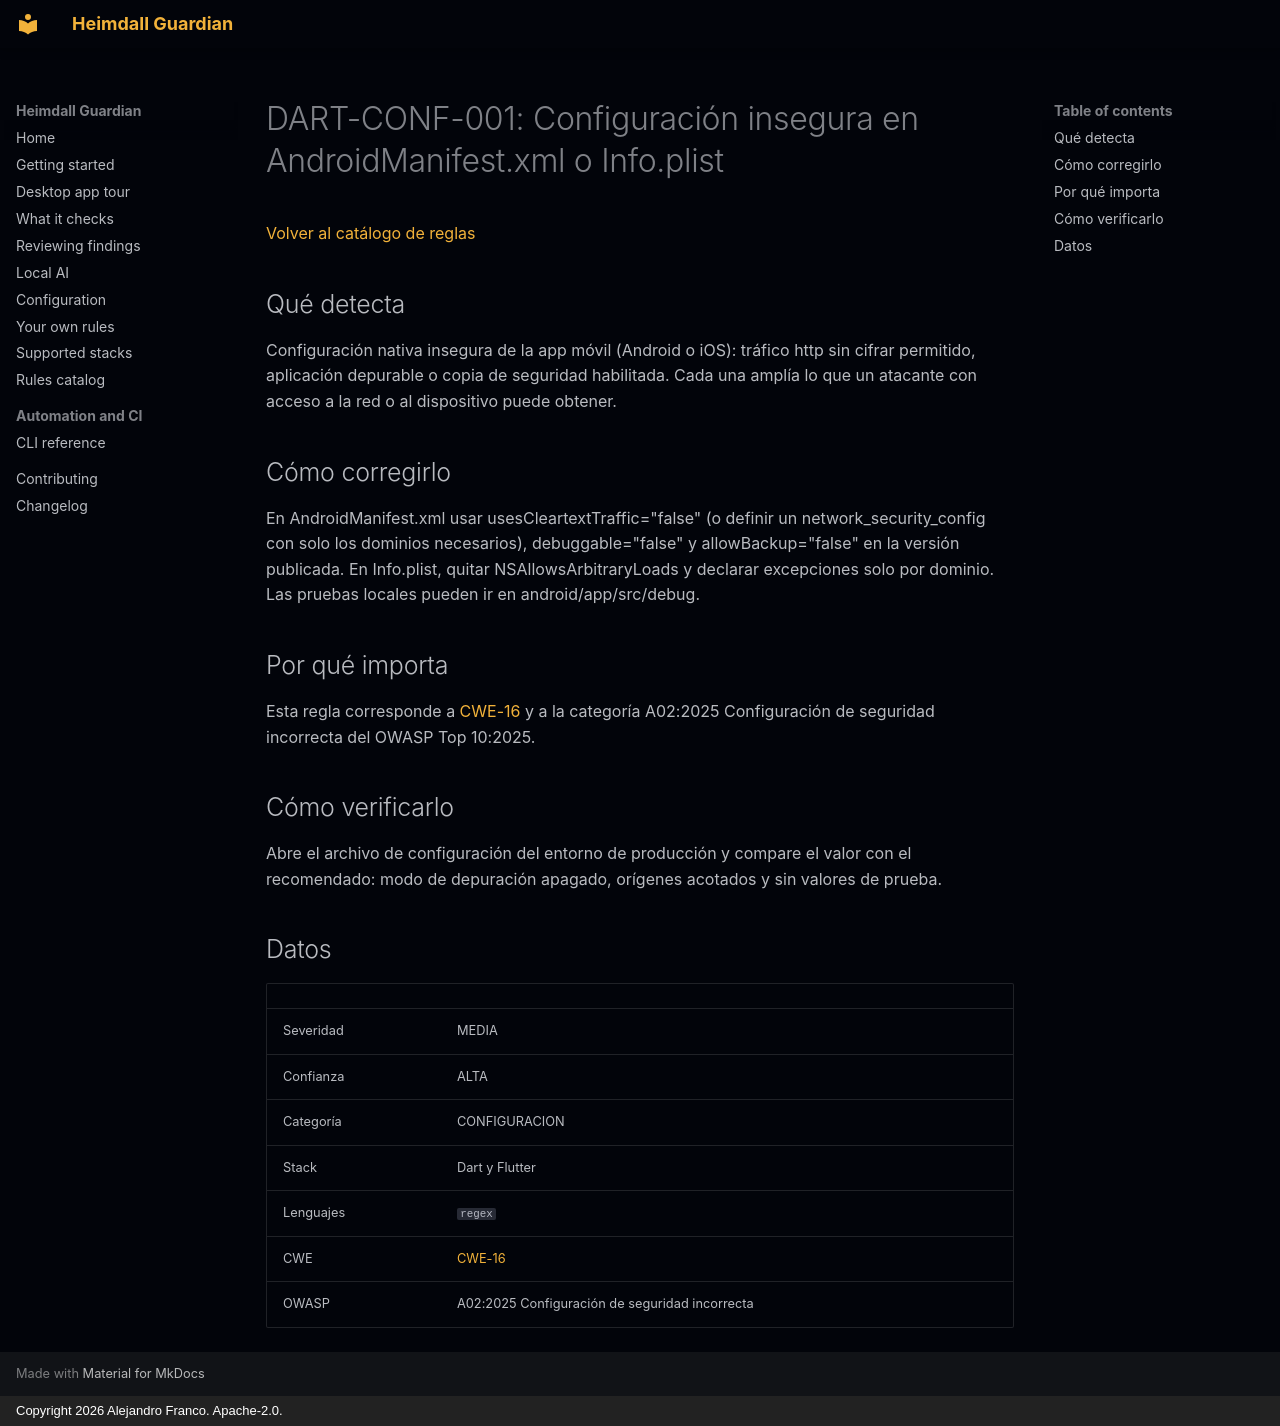

repository: jafrancov/heimdall-guardian · page: rules/DART-CONF-001.es/index.html · generator: mkdocs · copyright: Copyright 2026 Alejandro Franco. Apache-2.0.

# DART-CONF-001: Configuración insegura en AndroidManifest.xml o Info.plist

[Volver al catálogo de reglas](index.es.md)

## Qué detecta

Configuración nativa insegura de la app móvil (Android o iOS): tráfico http sin cifrar permitido, aplicación depurable o copia de seguridad habilitada. Cada una amplía lo que un atacante con acceso a la red o al dispositivo puede obtener.

## Cómo corregirlo

En AndroidManifest.xml usar usesCleartextTraffic="false" (o definir un network_security_config con solo los dominios necesarios), debuggable="false" y allowBackup="false" en la versión publicada. En Info.plist, quitar NSAllowsArbitraryLoads y declarar excepciones solo por dominio. Las pruebas locales pueden ir en android/app/src/debug.

## Por qué importa

Esta regla corresponde a [CWE-16](https://cwe.mitre.org/data/definitions/16.html) y a la categoría A02:2025 Configuración de seguridad incorrecta del OWASP Top 10:2025.

## Cómo verificarlo

Abre el archivo de configuración del entorno de producción y compare el valor con el recomendado: modo de depuración apagado, orígenes acotados y sin valores de prueba.

## Datos

| | |
|---|---|
| Severidad | MEDIA |
| Confianza | ALTA |
| Categoría | CONFIGURACION |
| Stack | Dart y Flutter |
| Lenguajes | `regex` |
| CWE | [CWE-16](https://cwe.mitre.org/data/definitions/16.html) |
| OWASP | A02:2025 Configuración de seguridad incorrecta |
